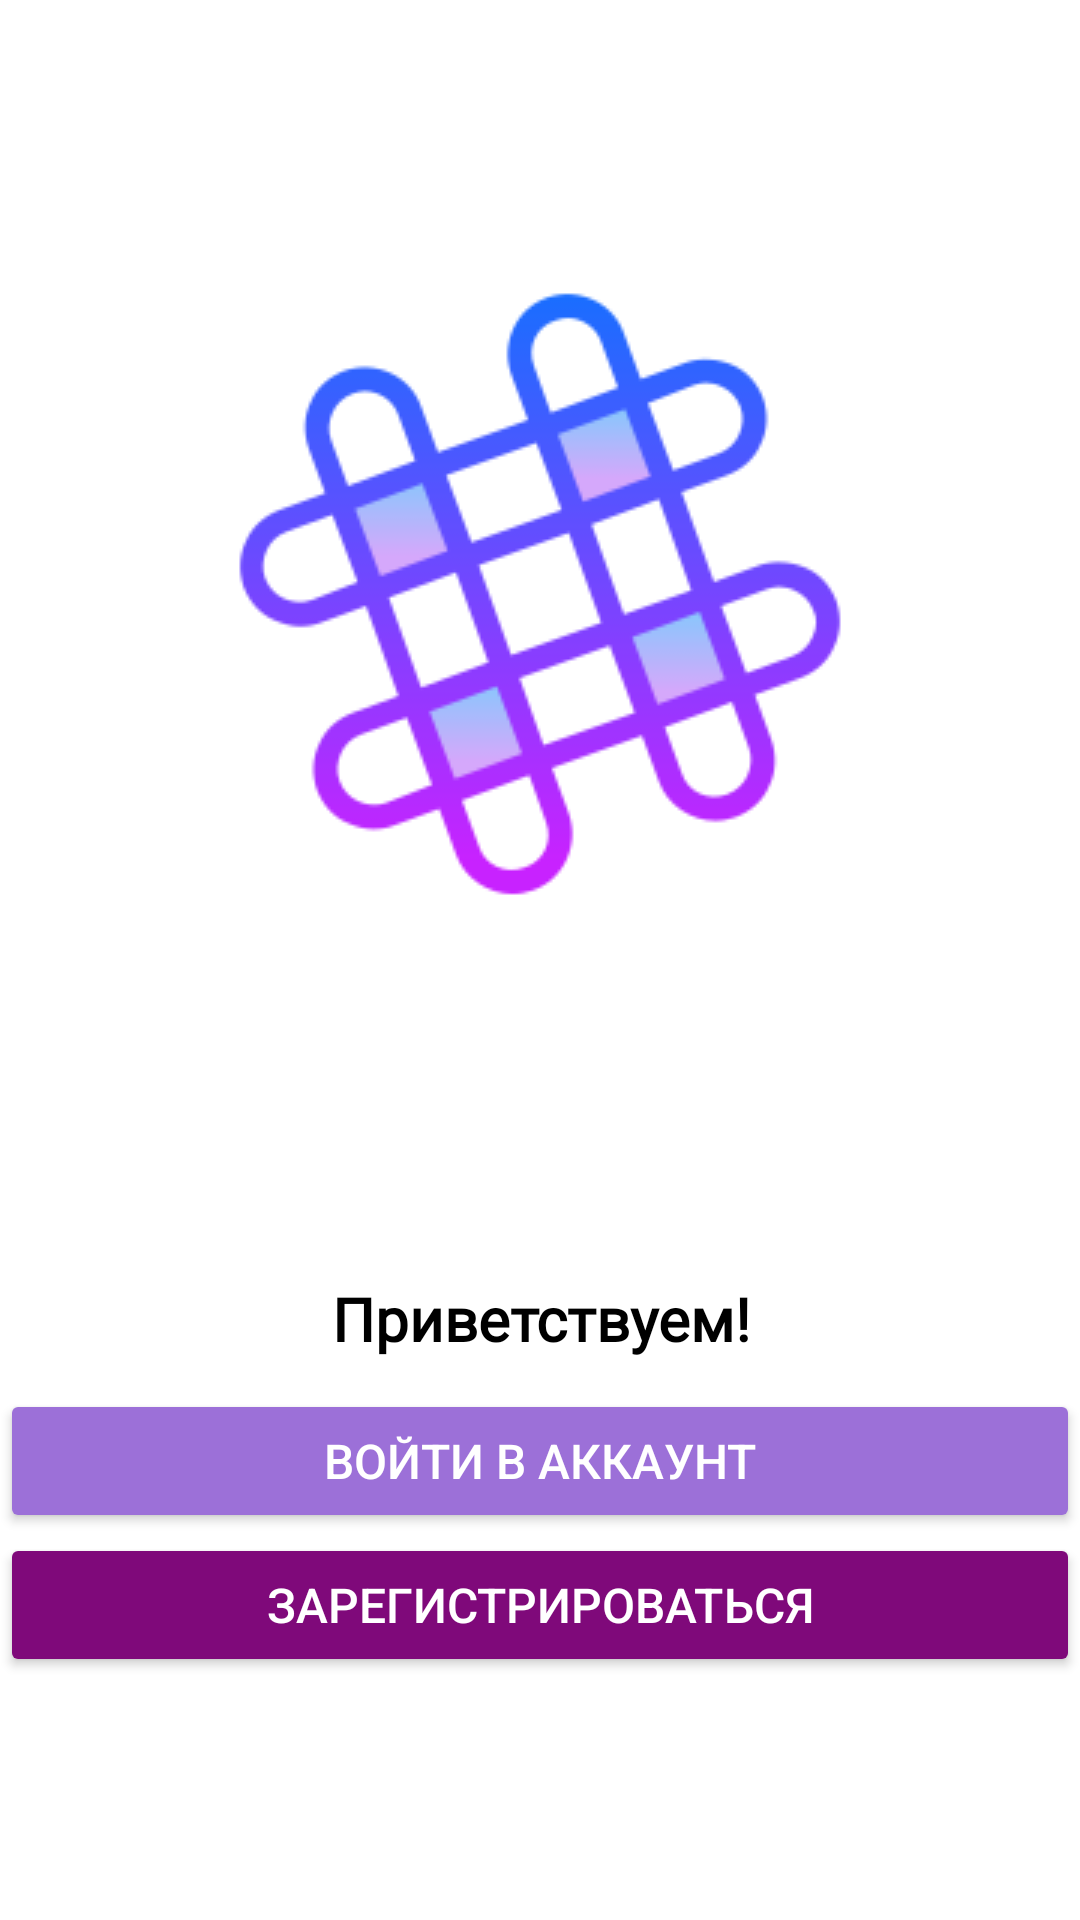

Here is an Android app screen rendered from its layout file. Give the layout XML and the strings, colors and styles it references.
<!-- AndroidManifest.xml: application theme Theme.Messenger -->
<!-- res/layout/activity_main.xml -->
<?xml version="1.0" encoding="utf-8"?>
<androidx.constraintlayout.widget.ConstraintLayout xmlns:android="http://schemas.android.com/apk/res/android"
    xmlns:app="http://schemas.android.com/apk/res-auto"
    xmlns:tools="http://schemas.android.com/tools"
    android:id="@+id/main"
    android:layout_width="match_parent"
    android:layout_height="match_parent"
    android:background="@color/white"
    tools:context=".Authentication.MainActivity">

    <LinearLayout
        android:layout_width="match_parent"
        android:layout_height="match_parent"
        android:background="@color/white"
        android:orientation="vertical"
        app:layout_constraintBottom_toBottomOf="parent"
        app:layout_constraintEnd_toEndOf="parent"
        app:layout_constraintStart_toStartOf="parent"
        app:layout_constraintTop_toTopOf="parent">

        <ImageView
            android:id="@+id/imageView"
            android:layout_width="match_parent"
            android:layout_height="wrap_content"
            android:paddingTop="70dp"
            android:paddingBottom="100dp"
            android:scaleType="center"
            app:srcCompat="@drawable/icon" />

        <TextView
            android:id="@+id/textView4"
            android:layout_width="match_parent"
            android:layout_height="wrap_content"
            android:fontFamily="@font/belgrano"
            android:paddingBottom="10dp"
            android:text="Приветствуем!"
            android:textAlignment="center"
            android:textColor="@color/black"
            android:textSize="20sp"
            android:textStyle="bold" />

        <Button
            android:id="@+id/btn_authorization"
            android:layout_width="match_parent"
            android:layout_height="wrap_content"
            android:backgroundTint="@color/color3"
            android:insetLeft="50dp"
            android:insetTop="20dp"
            android:insetRight="50dp"
            android:insetBottom="20dp"
            android:text="Войти в аккаунт"
            android:textColor="@color/white"
            android:textSize="16sp"
            app:cornerRadius="100dp" />

        <Button
            android:id="@+id/btn_registration"
            android:layout_width="match_parent"
            android:layout_height="wrap_content"
            android:backgroundTint="@color/color6"
            android:insetLeft="50dp"
            android:insetTop="20dp"
            android:insetRight="50dp"
            android:insetBottom="20dp"
            android:text="Зарегистрироваться"
            android:textColor="@color/white"
            android:textSize="16sp"
            app:cornerRadius="100dp" />
    </LinearLayout>
</androidx.constraintlayout.widget.ConstraintLayout>
<!-- resources referenced by this layout -->
<resources>
  <color name="black">#FF000000</color>
  <color name="color3">#9C70D8</color>
  <color name="color6">#7F097A</color>
  <color name="white">#FFFFFFFF</color>
  <!-- drawable icon: png bitmap (drawable, 14747 bytes) -->
  <style name="Theme.Messenger" parent="Base.Theme.Messenger" />
  <style name="Base.Theme.Messenger" parent="Theme.Material3.DayNight.NoActionBar">
          
          
      </style>
</resources>
